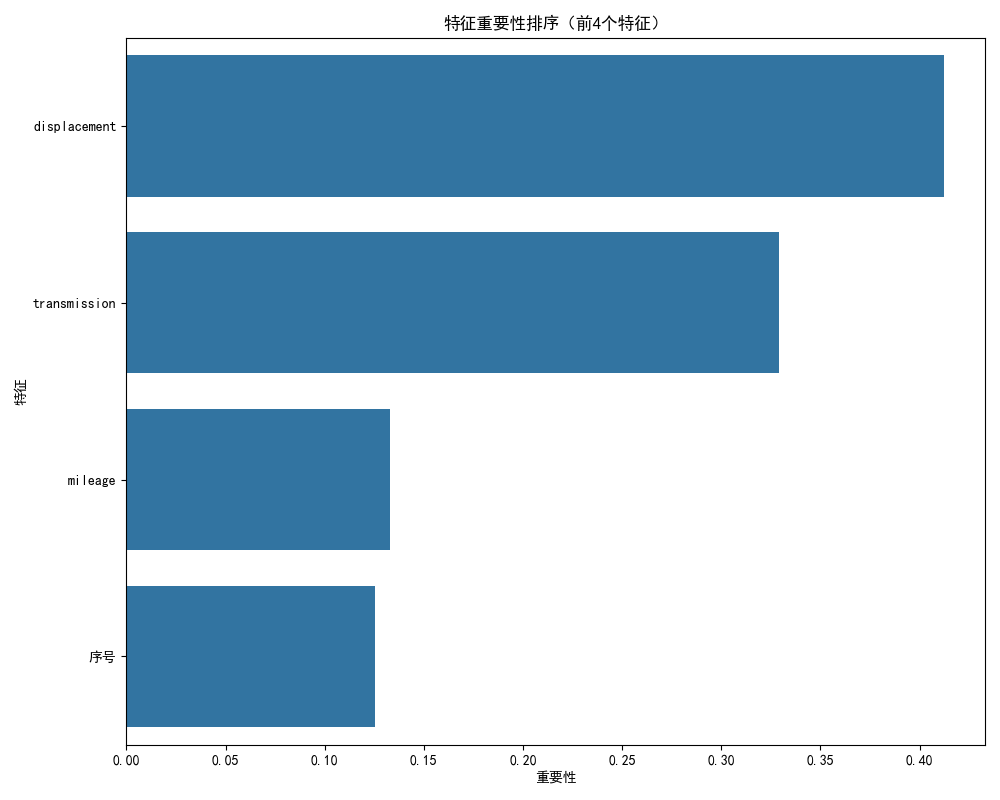

Source data for this figure (header and first rows):
feature, importance
displacement, 0.4124
transmission, 0.3291
mileage, 0.1332
序号, 0.1253
